Dataset: Defect_Detection_CNN_v_1_0_4 (GitHub, liqingxun0926/Defect-Detection). Classes: defect, no defect.

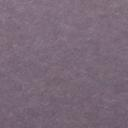
Label: no defect

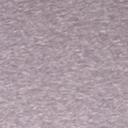
Label: no defect

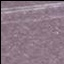
Label: defect

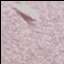
Label: defect

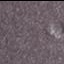
Label: defect

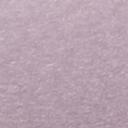
Label: no defect
